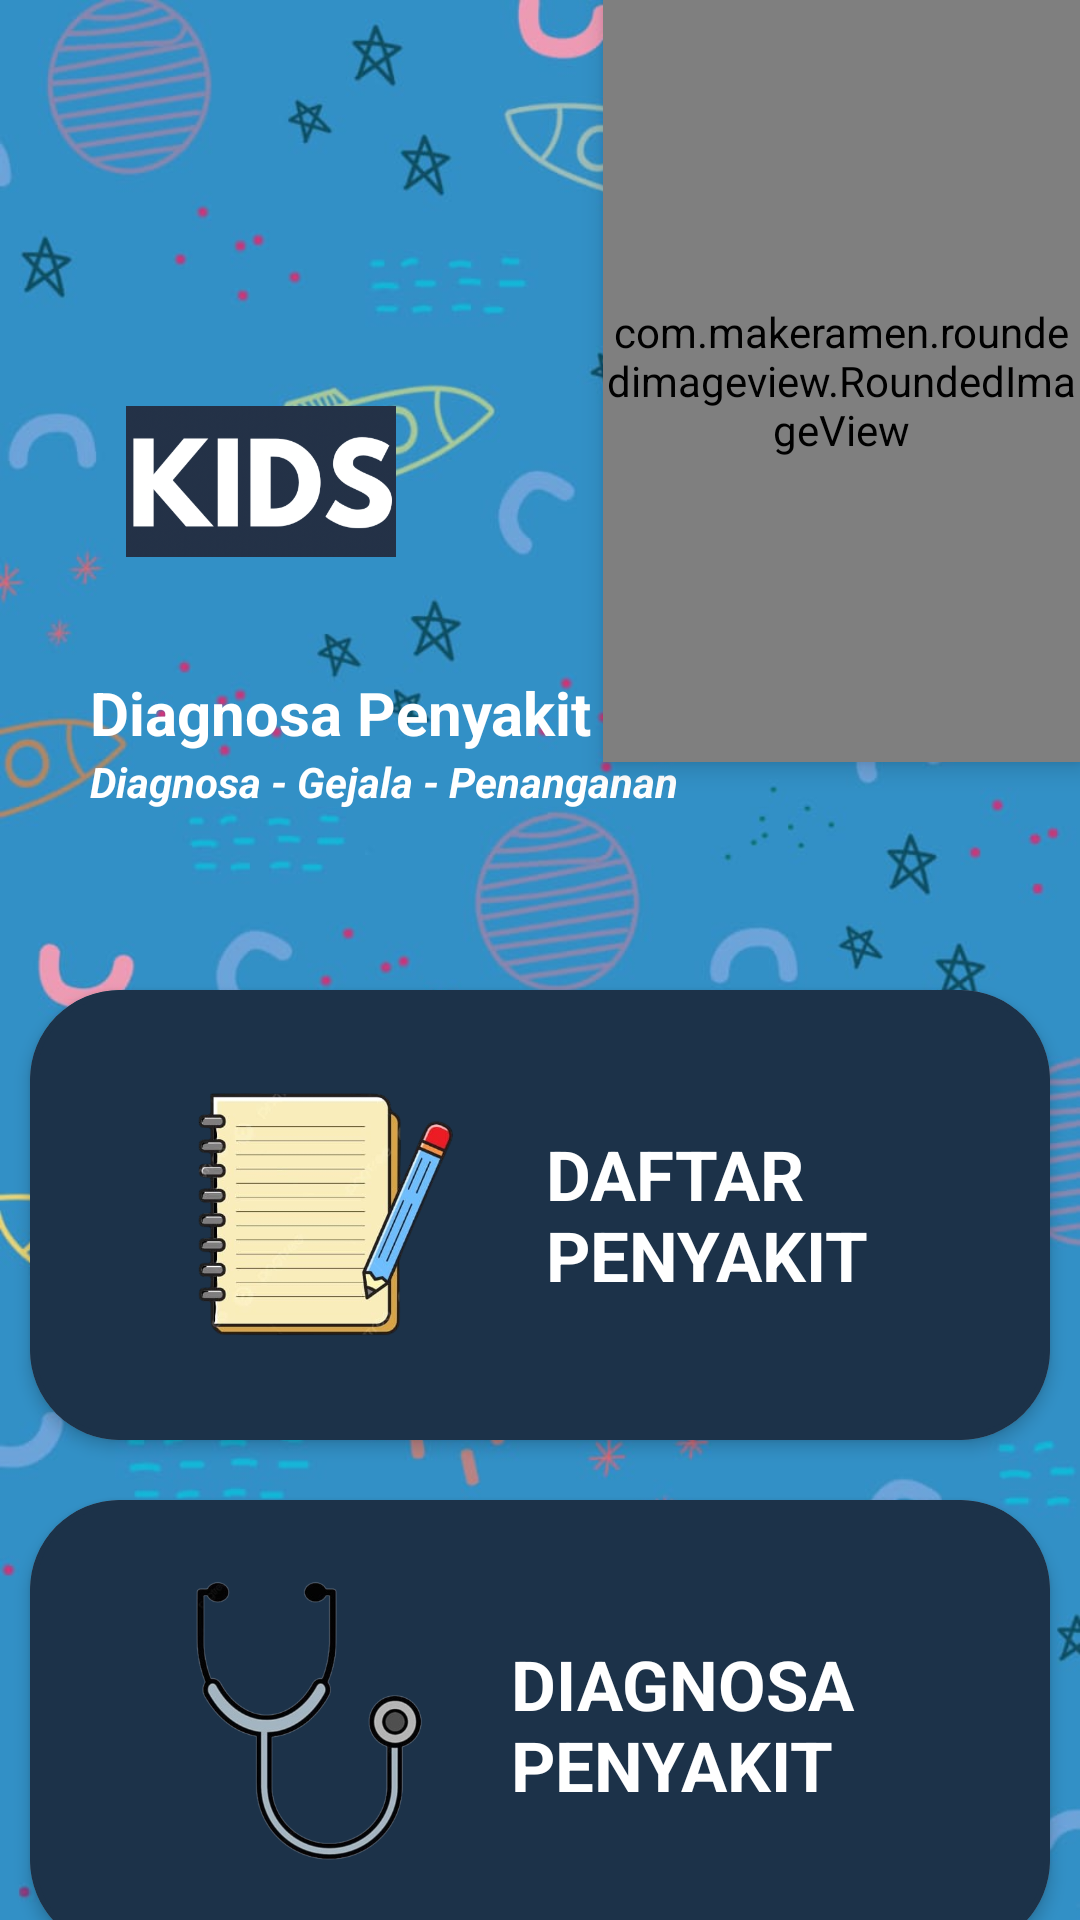

Produce the Android XML layout that renders to this screen, including the resource entries it uses.
<!-- AndroidManifest.xml: application theme Theme.SistemPakarPenyakitBalita -->
<!-- res/layout/activity_main.xml -->
<?xml version="1.0" encoding="utf-8"?>
<androidx.coordinatorlayout.widget.CoordinatorLayout xmlns:android="http://schemas.android.com/apk/res/android"
    xmlns:app="http://schemas.android.com/apk/res-auto"
    android:layout_width="match_parent"
    android:layout_height="match_parent"
    android:background="@drawable/background"
    android:fitsSystemWindows="true">

    <RelativeLayout
        android:layout_width="match_parent"
        android:layout_height="match_parent">

        <FrameLayout
            android:id="@+id/frameHeader"
            android:layout_width="match_parent"
            android:layout_height="300dp">

            <com.makeramen.roundedimageview.RoundedImageView
                android:layout_width="159dp"
                android:layout_height="254dp"
                android:layout_gravity="end"
                android:elevation="5dp"
                android:scaleType="fitXY"
                android:src="@drawable/balita"
                app:riv_corner_radius_bottom_left="40dp"
                app:riv_corner_radius_bottom_right="40dp"
                app:riv_corner_radius_top_left="40dp" />

            <LinearLayout
                android:layout_width="match_parent"
                android:layout_height="210dp"
                android:layout_gravity="bottom"
                android:background="@drawable/bg_rounded_all"
                android:gravity="bottom"
                android:orientation="vertical">

                <ImageView
                    android:id="@+id/ivDiagnosa"
                    android:layout_width="110dp"
                    android:layout_height="127dp"
                    android:layout_centerHorizontal="true"
                    android:layout_marginStart="32dp"
                    android:padding="10dp"
                    android:src="@drawable/logo" />

                <TextView
                    android:layout_width="wrap_content"
                    android:layout_height="wrap_content"
                    android:layout_marginStart="30dp"
                    android:text="Diagnosa Penyakit Balita"
                    android:textColor="@android:color/white"
                    android:textSize="20sp"
                    android:textStyle="bold" />

                <TextView
                    android:layout_width="wrap_content"
                    android:layout_height="wrap_content"
                    android:layout_marginStart="30dp"
                    android:layout_marginBottom="30dp"
                    android:text="Diagnosa - Gejala - Penanganan"
                    android:textColor="@android:color/white"
                    android:textSize="14sp"
                    android:textStyle="bold|italic" />

            </LinearLayout>

        </FrameLayout>

        <androidx.core.widget.NestedScrollView
            android:layout_width="match_parent"
            android:layout_height="match_parent"
            android:layout_below="@id/frameHeader"
            android:layout_marginTop="20dp">

            <LinearLayout
                android:layout_width="match_parent"
                android:layout_height="match_parent"
                android:orientation="vertical">

                <com.google.android.material.card.MaterialCardView
                    android:id="@+id/mcDiagnosa"
                    android:layout_width="match_parent"
                    android:layout_height="150dp"
                    android:layout_margin="10dp"
                    app:cardCornerRadius="30dp"
                    app:cardElevation="3dp"
                    app:strokeColor="@color/primary"
                    app:strokeWidth="2dp">

                    <RelativeLayout
                        android:layout_width="match_parent"
                        android:layout_height="match_parent"
                        android:background="@color/purple">

                        <ImageView
                            android:id="@id/ivDiagnosa"
                            android:layout_width="133dp"
                            android:layout_height="129dp"
                            android:layout_alignParentStart="true"
                            android:layout_centerInParent="true"
                            android:layout_marginStart="32dp"
                            android:padding="10dp"
                            android:src="@drawable/catatan" />

                        <TextView
                            android:layout_width="2120px"
                            android:layout_height="wrap_content"
                            android:layout_centerInParent="true"
                            android:layout_marginStart="7dp"
                            android:layout_marginTop="10dp"
                            android:layout_toEndOf="@id/ivDiagnosa"
                            android:text="DAFTAR PENYAKIT"
                            android:textColor="@android:color/white"
                            android:textSize="23sp"
                            android:textStyle="bold" />

                    </RelativeLayout>

                </com.google.android.material.card.MaterialCardView>

                <com.google.android.material.card.MaterialCardView
                    android:id="@+id/mcKonsultasi"
                    android:layout_width="match_parent"
                    android:layout_height="150dp"
                    android:layout_margin="10dp"
                    app:cardCornerRadius="30dp"
                    app:cardElevation="3dp"
                    app:strokeColor="@color/primary"
                    app:strokeWidth="2dp">

                    <RelativeLayout
                        android:layout_width="match_parent"
                        android:layout_height="match_parent"
                        android:background="@color/purple">

                        <ImageView
                            android:id="@+id/ivKonsultasi"
                            android:layout_width="142dp"
                            android:layout_height="131dp"
                            android:layout_alignParentStart="true"
                            android:layout_alignParentBottom="true"
                            android:layout_centerHorizontal="true"
                            android:layout_marginStart="22dp"
                            android:layout_marginBottom="12dp"
                            android:padding="10dp"
                            android:src="@drawable/steto1" />

                        <TextView
                            android:layout_width="2120px"
                            android:layout_height="wrap_content"
                            android:layout_centerInParent="true"
                            android:layout_marginStart="-4dp"
                            android:layout_marginTop="10dp"
                            android:layout_toEndOf="@id/ivKonsultasi"
                            android:text="DIAGNOSA PENYAKIT"
                            android:textColor="@android:color/white"
                            android:textSize="23sp"
                            android:textStyle="bold" />

                    </RelativeLayout>

                </com.google.android.material.card.MaterialCardView>

                <com.google.android.material.card.MaterialCardView
                    android:id="@+id/mcTentang"
                    android:layout_width="match_parent"
                    android:layout_height="150dp"
                    android:layout_margin="10dp"
                    app:cardCornerRadius="30dp"
                    app:cardElevation="3dp"
                    app:strokeColor="@color/primary"
                    app:strokeWidth="2dp">

                    <RelativeLayout
                        android:layout_width="match_parent"
                        android:layout_height="match_parent"
                        android:background="@color/purple">

                        <ImageView

                            android:layout_width="130dp"
                            android:layout_height="134dp"
                            android:layout_alignParentStart="true"
                            android:layout_centerInParent="true"
                            android:layout_marginStart="23dp"
                            android:padding="10dp"
                            android:src="@drawable/about1" />

                        <TextView
                            android:layout_width="400px"
                            android:layout_height="wrap_content"
                            android:layout_marginStart="220dp"
                            android:layout_marginTop="60dp"

                            android:text="TENTANG"
                            android:textColor="@android:color/white"
                            android:textSize="23sp"
                            android:textStyle="bold" />

                    </RelativeLayout>

                </com.google.android.material.card.MaterialCardView>

            </LinearLayout>

        </androidx.core.widget.NestedScrollView>

    </RelativeLayout>

</androidx.coordinatorlayout.widget.CoordinatorLayout>
<!-- resources referenced by this layout -->
<resources>
  <color name="primary">#1C3249</color>
  <color name="purple">#1C3249</color>
  <!-- drawable about1: png bitmap (drawable, 60982 bytes) -->
  <!-- drawable background: jpeg bitmap (drawable, 84501 bytes) -->
  <!-- drawable balita: png bitmap (drawable, 154986 bytes) -->
  <!-- drawable catatan: png bitmap (drawable, 115902 bytes) -->
  <!-- drawable logo: jpg bitmap (drawable, 75691 bytes) -->
  <!-- drawable steto1: png bitmap (drawable, 82197 bytes) -->
  <style name="Theme.SistemPakarPenyakitBalita" parent="Theme.MaterialComponents.DayNight.NoActionBar">
          
          <item name="colorPrimary">@color/purple_500</item>
          <item name="colorPrimaryVariant">@color/purple_700</item>
          <item name="colorOnPrimary">@color/white</item>
          
          <item name="colorSecondary">@color/primary</item>
          <item name="colorSecondaryVariant">@color/primary</item>
          <item name="colorOnSecondary">@color/black</item>
      </style>
  <color name="purple_500">#FF6200EE</color>
  <color name="purple_700">#FF3700B3</color>
  <color name="white">#FFFFFF</color>
  <color name="black">#FF000000</color>
</resources>
